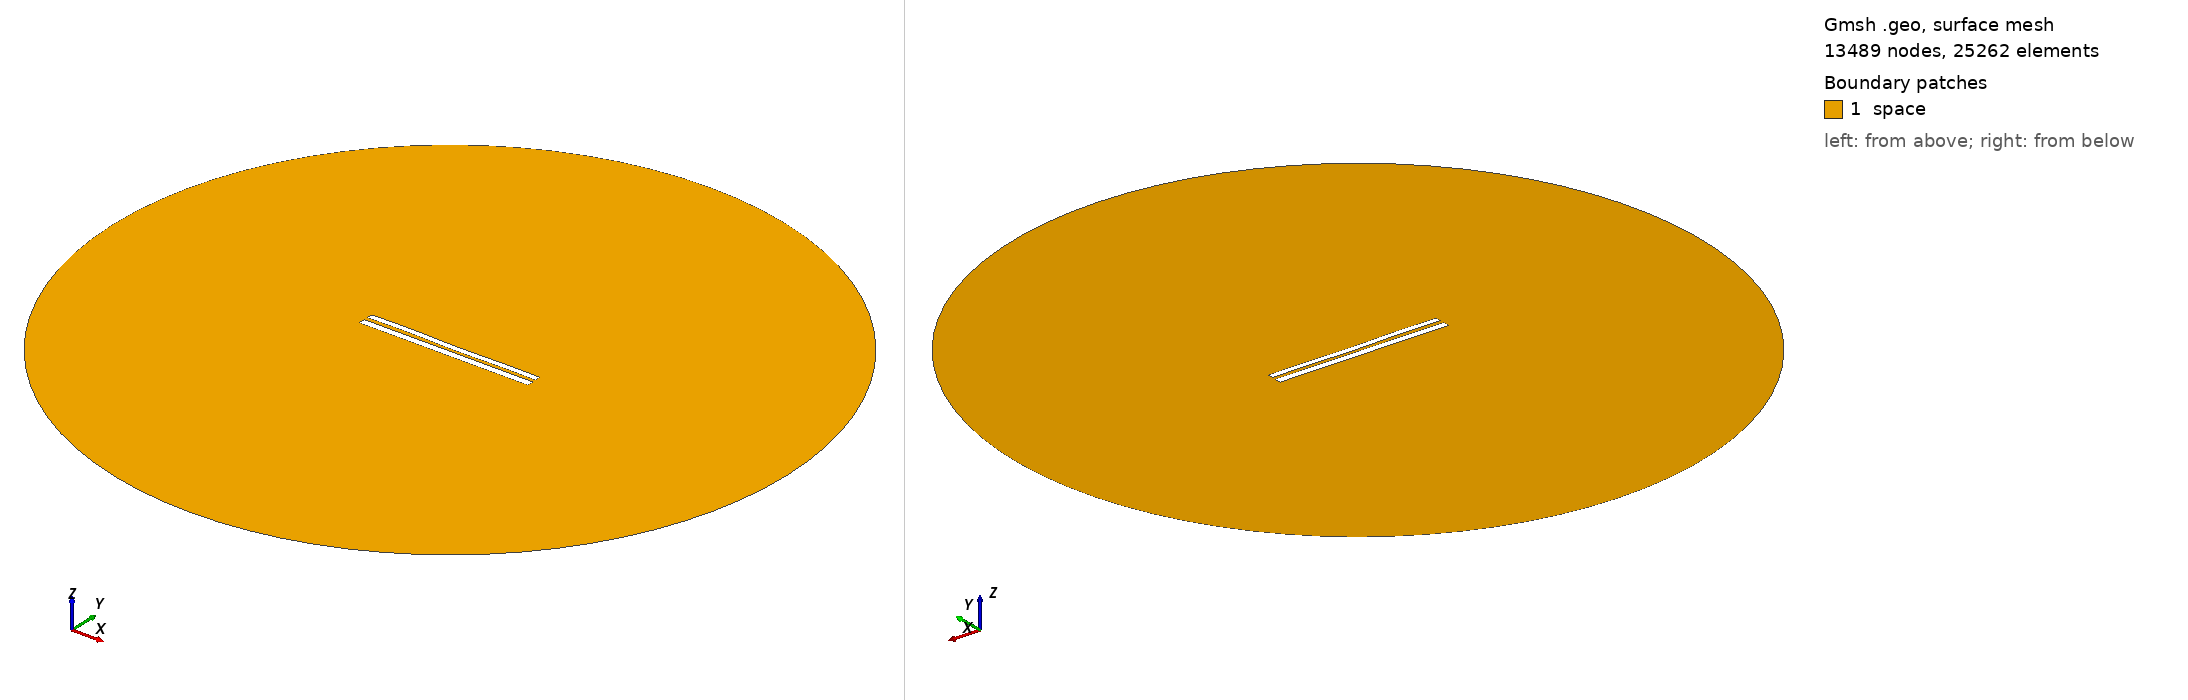

Gmsh geometry script, surface-meshed: 13489 nodes, 25262 surface elements. Boundary patches (legend numbers): 1 space. Left view from above one corner, right view from below the opposite corner. Legend entries are the model's physical surfaces. The drawing asked Gmsh for element sizes between 1% and 20% of the model's largest extent; the script's own settings can give other sizes.

=== 8170.geo (drawn) ===
//---------------------------------------
// Geometry kernel
//---------------------------------------

SetFactory("OpenCASCADE");



//---------------------------------------
// Parameters of the geometry
//---------------------------------------

// Overetch of the upper plate
overetch = 0.25;

// Distance between the plates
distance = 2.25;

// Discretization over the x axis (for the deformation)
nx = 50; 

// Length of the plate
L = 100 - overetch; 

// Number of modes
n = 4; 

// 1st mode coefficient
coeff(1) = -0.15;
beta(1) = 0.596864 * 3.1415926535 / L;

// 2nd mode coefficient
coeff(2) = -0.075;
beta(2) = 1.49418 * 3.1415926535 / L;

// 3rd mode coefficient
coeff(3) = 0.07499999999999998;
beta(3) = 2.50025 * 3.1415926535 / L;

// 4th mode coefficient
coeff(4) = 0.15;
beta(4) = 3.49999 * 3.1415926535 / L;



//---------------------------------------
// Upper plate (deformed rectangle)
//---------------------------------------

// Coordiantes of the upper plate
xmin = -50;
xmax = 50 - overetch;

// Height of the upper plate
yheight = 4 - 2 * overetch;

// Indexes of the points
UpperID[] = {};
LowerID[] = {};
LeftID[] = {};
RightID[] = {};

// Point index
p = 1;

// Horizontal edges
For i In {1:nx}
    x = xmin + (i-1)*(xmax - xmin)/(nx-1);

    y_bottom = distance / 2 + overetch;
    For j In {1:n}
        C = (Cosh(beta(j)*L) + Cos(beta(j)*L)) / (Sinh(beta(j)*L) + Sin(beta(j)*L));
        y_bottom  = y_bottom + coeff(j) * (Cosh(beta(j)*(x+50)) - Cos(beta(j)*(x+50)) - C * (Sinh(beta(j)*(x+50)) - Sin(beta(j)*(x+50))));
    EndFor

    y_top = y_bottom + yheight;

    Point(p) = {x, y_top, 0, 1.0};
    UpperID[i] = p;
    p = p + 1;

    Point(p) = {x, y_bottom, 0, 1.0};
    LowerID[i] = p;
    p = p + 1;
EndFor

// Create point lists
UpperPts[] = {}; LowerPts[] = {};
For i In {1:nx}
  UpperPts[] += {UpperID[i]};
  LowerPts[] += {LowerID[i]};
EndFor

// Build splines
Spline(1) = {UpperPts[]};
Spline(2) = {LowerPts[]};
Line(3) = {LowerPts[nx-1], UpperPts[nx-1]};
Line(4) = {LowerPts[0], UpperPts[0]};

// Build the plane surface
Curve Loop(1) = {2, 3, -1, -4};
Plane Surface(1) = {1};



//---------------------------------------
// Lower plate (rectangle)
//---------------------------------------

// Vertices
Point(1001) = {-50, -1, 0, 1.0};
Point(1002) = { 50, -1, 0, 1.0};
Point(1003) = { 50,  -5, 0, 1.0};
Point(1004) = {-50,  -5, 0, 1.0};

// Edges
Line(5) = {1001, 1002};
Line(6) = {1002, 1003};
Line(7) = {1003, 1004};
Line(8) = {1004, 1001};

// Plane surface
Line Loop(2) = {5, 6, 7, 8};
Plane Surface(2) = {2}; 



//---------------------------------------
// Outer (fictious) boundary
//---------------------------------------

// Points
Point(1005) = {0, 0, 0};       // Center
Point(1006) = {200, 0, 0};     // Start point
Point(1007) = {0, 200, 0};     // 90 degrees
Point(1008) = {-200, 0, 0};    // 180 degrees
Point(1009) = {0, -200, 0};    // 270 degrees

// Circle arcs (each needs start, center, end)
Circle(9) = {1006, 1005, 1007};
Circle(10) = {1007, 1005, 1008};
Circle(11) = {1008, 1005, 1009};
Circle(12) = {1009, 1005, 1006};

// Plane surface for the entire domain
Curve Loop(3) = {9, 10, 11, 12};
Surface(3) = {3};

// Subtract the plates from the whole domain to obtain the actual domain where we want to solve the equations
BooleanDifference{ Surface{3}; Delete; }{ Surface{1}; Surface{2}; Delete; }




//---------------------------------------
// Transfinite Lines/Curves
//---------------------------------------

// Set the number of points on the boundaries
r = 7;

// Plates
Transfinite Curve {1, 2} = 50*r Using Progression 1;
Transfinite Curve {3, 4} = 2*r Using Progression 1;
Transfinite Line {5, 7} = 50*r Using Progression 1;
Transfinite Line {6, 8} = 2*r Using Progression 1;

// Outer boundary
Transfinite Line {9, 10, 11, 12} = 20 Using Progression 1;



//---------------------------------------
// Physical groups
//---------------------------------------                

// Physical curves (boundaries)
Physical Line("force_segment", 10) = {2};
Physical Line("upper_plate", 11) = {1, 3, 4};
Physical Line("lower_plate", 12) = {5, 6, 7, 8};
Physical Line("boundary", 20) = {9, 10, 11, 12};

// Physical Surfaces
Physical Surface("space", 30) = {3};



//---------------------------------------
// 6. Generate the Mesh
//---------------------------------------

// 2D mesh generation
Mesh 2;
